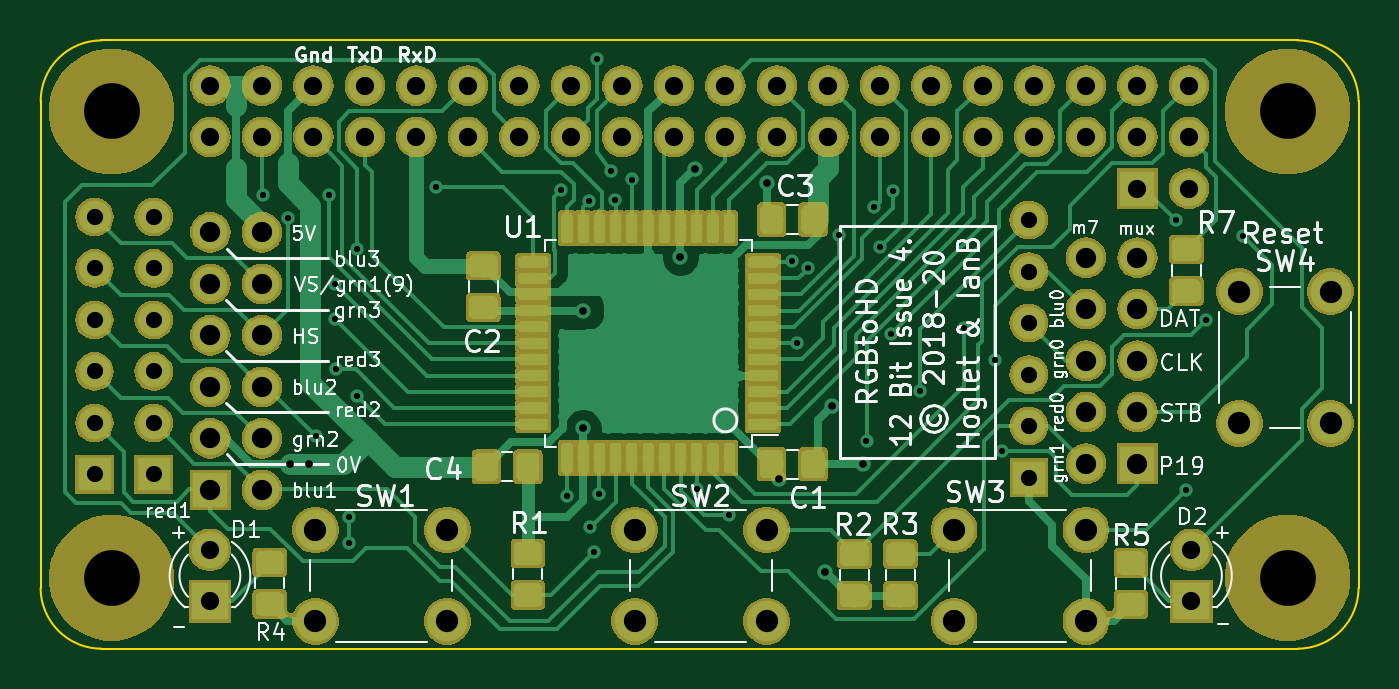
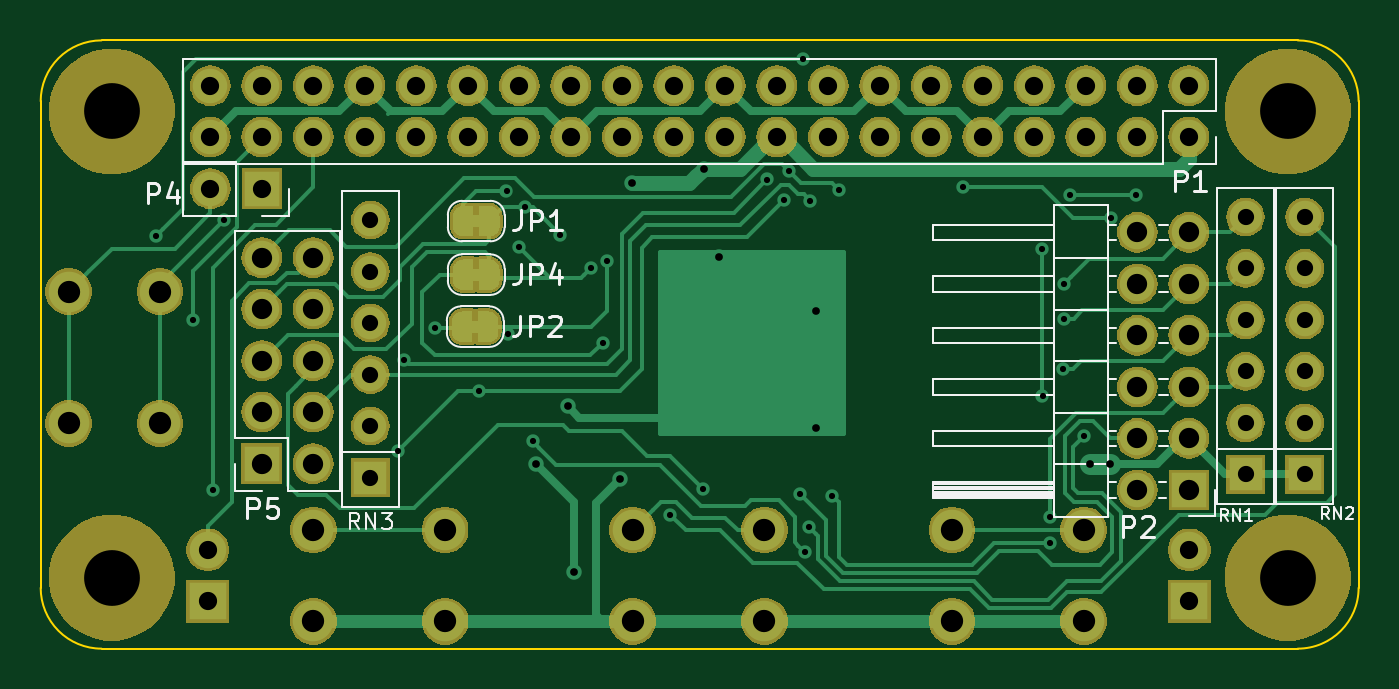
Circuit board: 8 layer files. Board 65.0 x 30.0 mm.
- bottom_copper: rgb-to-hdmi-B_Cu.gbl (29570 bytes)
- bottom_mask: rgb-to-hdmi-B_Mask.gbs (127850 bytes)
- bottom_silk: rgb-to-hdmi-B_SilkS.gbo (12892 bytes)
- outline: rgb-to-hdmi-Edge_Cuts.gm1 (1001 bytes)
- top_copper: rgb-to-hdmi-F_Cu.gtl (158157 bytes)
- top_mask: rgb-to-hdmi-F_Mask.gts (147867 bytes)
- top_silk: rgb-to-hdmi-F_SilkS.gto (54538 bytes)
- drill: rgb-to-hdmi.drl (3026 bytes)

=== bottom_copper: rgb-to-hdmi-B_Cu.gbl (29570 bytes, source omitted) ===
=== bottom_mask: rgb-to-hdmi-B_Mask.gbs (127850 bytes, source omitted) ===
=== bottom_silk: rgb-to-hdmi-B_SilkS.gbo (12892 bytes, source omitted) ===
=== outline: rgb-to-hdmi-Edge_Cuts.gm1 ===
G04 #@! TF.GenerationSoftware,KiCad,Pcbnew,(5.1.4)-1*
G04 #@! TF.CreationDate,2020-09-08T19:59:54+01:00*
G04 #@! TF.ProjectId,rgb-to-hdmi,7267622d-746f-42d6-9864-6d692e6b6963,rev?*
G04 #@! TF.SameCoordinates,Original*
G04 #@! TF.FileFunction,Profile,NP*
%FSLAX46Y46*%
G04 Gerber Fmt 4.6, Leading zero omitted, Abs format (unit mm)*
G04 Created by KiCad (PCBNEW (5.1.4)-1) date 2020-09-08 19:59:54*
%MOMM*%
%LPD*%
G04 APERTURE LIST*
%ADD10C,0.100000*%
G04 APERTURE END LIST*
D10*
X81000000Y-27500000D02*
X81000000Y-51500000D01*
X19000000Y-24500000D02*
X78000000Y-24500000D01*
X16000000Y-27500000D02*
X16000000Y-51500000D01*
X81000000Y-27500000D02*
G75*
G03X78000000Y-24500000I-3000000J0D01*
G01*
X19000000Y-24500000D02*
G75*
G03X16000000Y-27500000I0J-3000000D01*
G01*
X78000000Y-54500000D02*
G75*
G03X81000000Y-51500000I0J3000000D01*
G01*
X16000000Y-51500000D02*
G75*
G03X19000000Y-54500000I3000000J0D01*
G01*
X19000000Y-54500000D02*
X78000000Y-54500000D01*
M02*

=== top_copper: rgb-to-hdmi-F_Cu.gtl (158157 bytes, source omitted) ===
=== top_mask: rgb-to-hdmi-F_Mask.gts (147867 bytes, source omitted) ===
=== top_silk: rgb-to-hdmi-F_SilkS.gto (54538 bytes, source omitted) ===
=== drill: rgb-to-hdmi.drl ===
M48
; DRILL file {KiCad (5.1.4)-1} date 08/09/2020 19:59:57
; FORMAT={-:-/ absolute / inch / decimal}
; #@! TF.CreationDate,2020-09-08T19:59:57+01:00
; #@! TF.GenerationSoftware,Kicad,Pcbnew,(5.1.4)-1
FMAT,2
INCH
T1C0.0120
T2C0.0150
T3C0.0315
T4C0.0354
T5C0.0394
T6C0.0433
T7C0.1083
%
G90
G05
T1
X1.0616Y-1.2645
X1.1107Y-1.3094
X1.1637Y-1.7334
X1.1907Y-1.2654
X1.2017Y-1.4374
X1.2017Y-1.5054
X1.2037Y-1.6034
X1.2284Y-1.8902
X1.2291Y-1.9411
X1.2437Y-1.6544
X1.2447Y-1.3694
X1.3977Y-1.2494
X1.6397Y-1.2554
X1.6524Y-1.8488
X1.6946Y-1.2761
X1.6967Y-1.9104
X1.7047Y-1.9584
X1.7095Y-1.0004
X1.7147Y-1.8454
X1.7367Y-1.2184
X1.7454Y-1.274
X1.7785Y-1.2347
X1.9038Y-1.8352
X1.9667Y-1.8854
X2.0895Y-1.3924
X2.0977Y-1.5524
X2.1207Y-1.4064
X2.1797Y-1.3424
X2.2335Y-1.7424
X2.2487Y-1.2884
X2.2605Y-1.3661
X2.2818Y-1.5355
X2.2845Y-1.2574
X2.3377Y-1.6444
X2.4227Y-1.5234
X2.4827Y-1.5844
X2.4957Y-1.7624
X2.8337Y-1.3134
X2.8547Y-1.8374
X2.8927Y-1.5074
X2.9642Y-1.3437
T2
X1.1135Y-1.7874
X1.1508Y-1.7874
X1.6831Y-1.7166
X1.6835Y-1.4904
X1.8721Y-1.3859
X1.9007Y-1.2134
X2.0405Y-1.2424
X2.064Y-1.8159
X2.1525Y-1.9959
X2.166Y-1.6749
X2.2264Y-1.7877
T3
X0.8495Y-1.3074
X0.8495Y-1.4074
X0.8495Y-1.5074
X0.8495Y-1.6074
X0.8495Y-1.7074
X0.8495Y-1.8074
X0.7345Y-1.3074
X0.7345Y-1.4074
X0.7345Y-1.5074
X0.7345Y-1.6074
X0.7345Y-1.7074
X0.7345Y-1.8074
X2.5487Y-1.3134
X2.5487Y-1.4134
X2.5487Y-1.5134
X2.5487Y-1.6134
X2.5487Y-1.7134
X2.5487Y-1.8134
T4
X0.9595Y-1.0524
X0.9595Y-1.1524
X1.0595Y-1.0524
X1.0595Y-1.1524
X1.1595Y-1.0524
X1.1595Y-1.1524
X1.2595Y-1.0524
X1.2595Y-1.1524
X1.3595Y-1.0524
X1.3595Y-1.1524
X1.4595Y-1.0524
X1.4595Y-1.1524
X1.5595Y-1.0524
X1.5595Y-1.1524
X1.6595Y-1.0524
X1.6595Y-1.1524
X1.7595Y-1.0524
X1.7595Y-1.1524
X1.8595Y-1.0524
X1.8595Y-1.1524
X1.9595Y-1.0524
X1.9595Y-1.1524
X2.0595Y-1.0524
X2.0595Y-1.1524
X2.1595Y-1.0524
X2.1595Y-1.1524
X2.2595Y-1.0524
X2.2595Y-1.1524
X2.3595Y-1.0524
X2.3595Y-1.1524
X2.4595Y-1.0524
X2.4595Y-1.1524
X2.5595Y-1.0524
X2.5595Y-1.1524
X2.6595Y-1.0524
X2.6595Y-1.1524
X2.7595Y-1.0524
X2.7595Y-1.1524
X2.8595Y-1.0524
X2.8595Y-1.1524
X2.8645Y-1.954
X2.8645Y-2.054
X0.9586Y-1.954
X0.9586Y-2.054
X2.7595Y-1.2524
X2.8595Y-1.2524
T5
X0.9595Y-1.3374
X0.9595Y-1.4374
X0.9595Y-1.5374
X0.9595Y-1.6374
X0.9595Y-1.7374
X0.9595Y-1.8374
X1.0595Y-1.3374
X1.0595Y-1.4374
X1.0595Y-1.5374
X1.0595Y-1.6374
X1.0595Y-1.7374
X1.0595Y-1.8374
X2.6597Y-1.3864
X2.6597Y-1.4864
X2.6597Y-1.5864
X2.6597Y-1.6864
X2.6597Y-1.7864
X2.7597Y-1.3864
X2.7597Y-1.4864
X2.7597Y-1.5864
X2.7597Y-1.6864
X2.7597Y-1.7864
T6
X1.7836Y-1.9152
X1.7836Y-2.0924
X2.0395Y-1.9152
X2.0395Y-2.0924
X1.1636Y-1.9152
X1.1636Y-2.0924
X1.4195Y-1.9152
X1.4195Y-2.0924
X2.9574Y-1.4524
X2.9574Y-1.7083
X3.1345Y-1.4524
X3.1345Y-1.7083
X2.4036Y-1.9152
X2.4036Y-2.0924
X2.6595Y-1.9152
X2.6595Y-2.0924
T7
X3.0512Y-2.0079
X3.0512Y-1.1024
X0.7677Y-2.0079
X0.7677Y-1.1024
T0
M30

